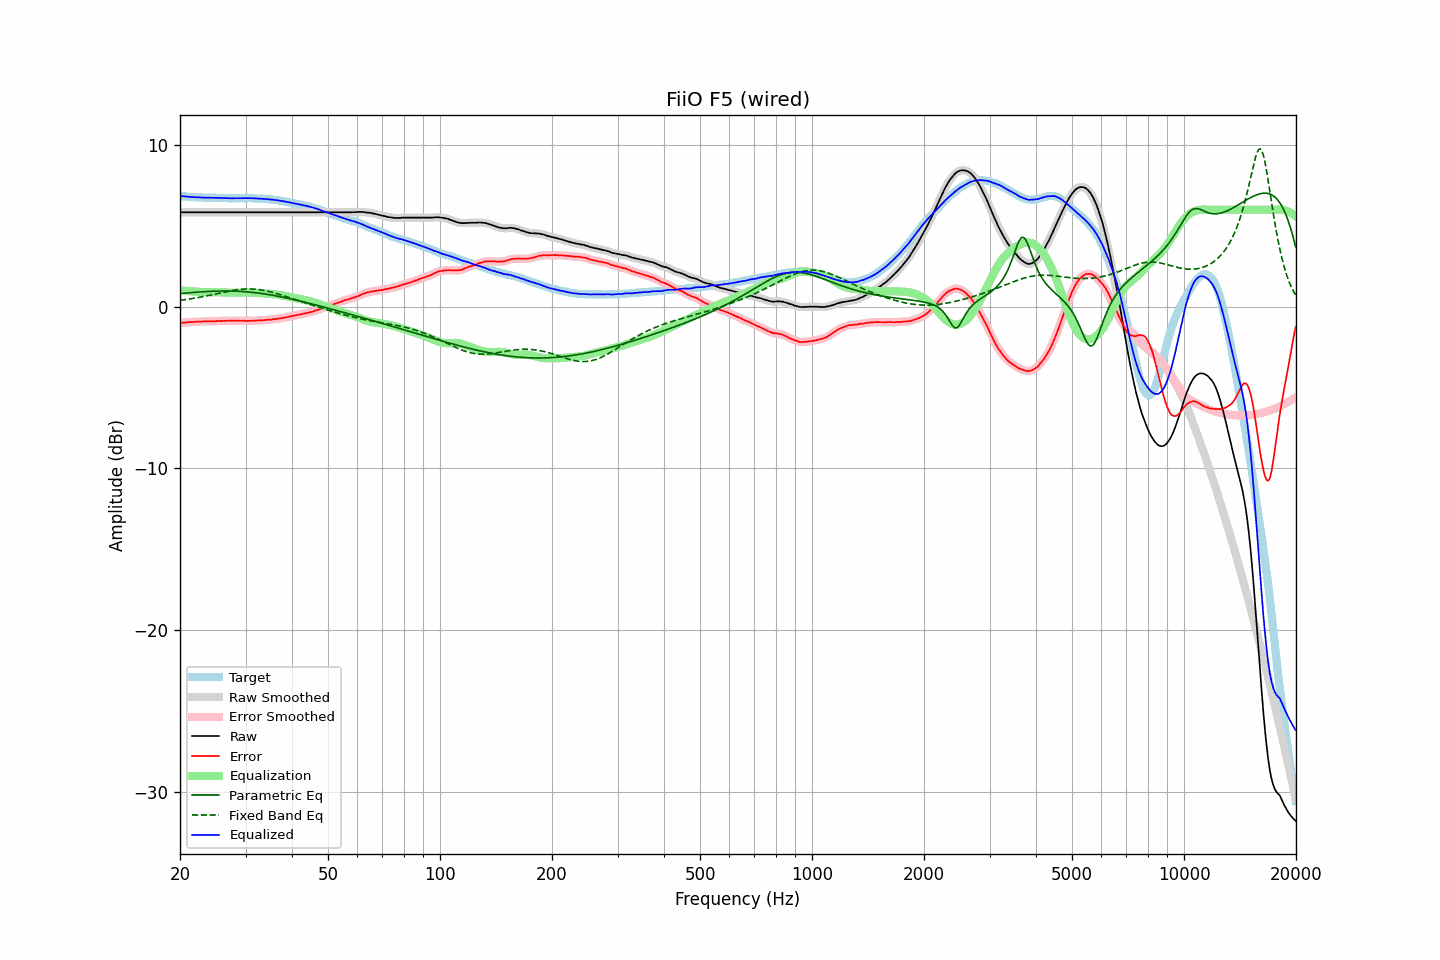

Data behind this chart, as committed beside it:
frequency, raw, error, smoothed, error_smoothed, equalization, parametric_eq, fixed_band_eq, equalized_raw, equalized_smoothed, target
20.00, 5.84, -1.02, 5.84, -1.02, 1.02, 0.81, 0.39, 6.86, 6.86, 6.86
20.20, 5.84, -1.00, 5.84, -1.01, 1.00, 0.82, 0.40, 6.84, 6.84, 6.84
20.40, 5.84, -0.99, 5.84, -0.99, 0.99, 0.83, 0.42, 6.83, 6.83, 6.83
20.61, 5.84, -0.99, 5.84, -0.98, 0.98, 0.84, 0.43, 6.82, 6.82, 6.83
20.81, 5.84, -0.97, 5.84, -0.97, 0.97, 0.85, 0.45, 6.81, 6.81, 6.81
21.02, 5.84, -0.96, 5.84, -0.96, 0.96, 0.86, 0.46, 6.80, 6.80, 6.80
21.23, 5.84, -0.95, 5.84, -0.95, 0.96, 0.86, 0.48, 6.80, 6.80, 6.79
21.44, 5.84, -0.96, 5.84, -0.95, 0.95, 0.87, 0.49, 6.79, 6.79, 6.80
21.66, 5.84, -0.95, 5.84, -0.95, 0.94, 0.88, 0.51, 6.78, 6.78, 6.79
21.87, 5.84, -0.94, 5.84, -0.94, 0.94, 0.89, 0.53, 6.78, 6.78, 6.78
22.09, 5.84, -0.93, 5.84, -0.93, 0.93, 0.90, 0.54, 6.77, 6.77, 6.77
22.31, 5.84, -0.93, 5.84, -0.92, 0.93, 0.90, 0.56, 6.77, 6.77, 6.77
22.54, 5.84, -0.92, 5.84, -0.92, 0.92, 0.91, 0.58, 6.76, 6.76, 6.76
22.76, 5.84, -0.93, 5.84, -0.92, 0.92, 0.92, 0.60, 6.76, 6.76, 6.77
22.99, 5.84, -0.91, 5.84, -0.91, 0.91, 0.92, 0.62, 6.75, 6.75, 6.75
23.22, 5.84, -0.90, 5.84, -0.91, 0.91, 0.93, 0.64, 6.75, 6.75, 6.74
23.45, 5.84, -0.90, 5.84, -0.90, 0.91, 0.94, 0.66, 6.75, 6.75, 6.74
23.69, 5.84, -0.90, 5.84, -0.90, 0.91, 0.94, 0.68, 6.75, 6.75, 6.74
23.92, 5.84, -0.90, 5.84, -0.90, 0.91, 0.95, 0.70, 6.75, 6.75, 6.74
24.16, 5.84, -0.90, 5.84, -0.91, 0.90, 0.95, 0.72, 6.74, 6.74, 6.74
24.40, 5.84, -0.91, 5.84, -0.91, 0.90, 0.96, 0.74, 6.74, 6.74, 6.75
24.65, 5.84, -0.91, 5.84, -0.91, 0.90, 0.96, 0.76, 6.74, 6.74, 6.75
24.89, 5.84, -0.90, 5.84, -0.90, 0.90, 0.96, 0.78, 6.74, 6.74, 6.74
25.14, 5.84, -0.89, 5.84, -0.89, 0.89, 0.97, 0.81, 6.73, 6.73, 6.73
25.39, 5.84, -0.89, 5.84, -0.88, 0.89, 0.97, 0.83, 6.73, 6.73, 6.73
25.65, 5.84, -0.88, 5.84, -0.88, 0.89, 0.97, 0.85, 6.73, 6.73, 6.72
25.91, 5.84, -0.88, 5.84, -0.88, 0.88, 0.97, 0.87, 6.72, 6.72, 6.72
26.16, 5.84, -0.89, 5.84, -0.88, 0.88, 0.97, 0.89, 6.72, 6.72, 6.73
26.43, 5.84, -0.87, 5.84, -0.88, 0.87, 0.97, 0.91, 6.71, 6.71, 6.71
26.69, 5.84, -0.87, 5.84, -0.87, 0.87, 0.97, 0.93, 6.71, 6.71, 6.71
26.96, 5.84, -0.87, 5.84, -0.87, 0.87, 0.97, 0.95, 6.71, 6.71, 6.71
27.23, 5.84, -0.86, 5.84, -0.87, 0.87, 0.97, 0.97, 6.71, 6.71, 6.70
27.50, 5.84, -0.86, 5.84, -0.86, 0.87, 0.97, 0.99, 6.71, 6.71, 6.70
27.77, 5.84, -0.87, 5.84, -0.86, 0.87, 0.97, 1.01, 6.71, 6.71, 6.71
28.05, 5.84, -0.87, 5.84, -0.87, 0.87, 0.96, 1.02, 6.71, 6.71, 6.71
28.33, 5.84, -0.87, 5.84, -0.87, 0.87, 0.96, 1.04, 6.71, 6.71, 6.71
28.62, 5.84, -0.87, 5.84, -0.87, 0.87, 0.96, 1.05, 6.71, 6.71, 6.71
28.90, 5.84, -0.87, 5.84, -0.87, 0.87, 0.95, 1.06, 6.71, 6.71, 6.71
29.19, 5.84, -0.87, 5.84, -0.87, 0.87, 0.94, 1.07, 6.71, 6.71, 6.71
29.48, 5.84, -0.87, 5.84, -0.87, 0.87, 0.94, 1.08, 6.71, 6.71, 6.71
29.78, 5.84, -0.87, 5.84, -0.88, 0.88, 0.93, 1.09, 6.72, 6.72, 6.71
30.08, 5.84, -0.89, 5.84, -0.88, 0.88, 0.92, 1.10, 6.72, 6.72, 6.73
30.38, 5.84, -0.88, 5.84, -0.88, 0.88, 0.92, 1.10, 6.72, 6.72, 6.72
30.68, 5.84, -0.87, 5.84, -0.88, 0.88, 0.91, 1.10, 6.72, 6.72, 6.71
30.99, 5.84, -0.87, 5.84, -0.87, 0.87, 0.90, 1.10, 6.71, 6.71, 6.71
31.30, 5.84, -0.87, 5.84, -0.87, 0.87, 0.89, 1.09, 6.71, 6.71, 6.71
31.61, 5.84, -0.87, 5.84, -0.87, 0.86, 0.88, 1.09, 6.70, 6.70, 6.71
31.93, 5.84, -0.86, 5.84, -0.86, 0.86, 0.87, 1.08, 6.70, 6.70, 6.70
32.24, 5.84, -0.85, 5.84, -0.85, 0.85, 0.85, 1.07, 6.69, 6.69, 6.69
32.57, 5.84, -0.84, 5.84, -0.84, 0.85, 0.84, 1.06, 6.69, 6.69, 6.68
32.89, 5.84, -0.84, 5.84, -0.84, 0.84, 0.83, 1.04, 6.68, 6.68, 6.68
33.22, 5.84, -0.84, 5.84, -0.84, 0.84, 0.81, 1.03, 6.68, 6.68, 6.68
33.55, 5.84, -0.84, 5.84, -0.83, 0.83, 0.80, 1.01, 6.67, 6.67, 6.68
33.89, 5.84, -0.82, 5.84, -0.82, 0.82, 0.79, 0.99, 6.66, 6.66, 6.66
34.23, 5.84, -0.81, 5.84, -0.81, 0.82, 0.77, 0.97, 6.66, 6.66, 6.65
34.57, 5.84, -0.81, 5.84, -0.81, 0.81, 0.75, 0.95, 6.65, 6.65, 6.65
34.92, 5.84, -0.79, 5.84, -0.80, 0.80, 0.74, 0.92, 6.64, 6.64, 6.63
35.27, 5.84, -0.80, 5.84, -0.79, 0.79, 0.72, 0.90, 6.63, 6.63, 6.64
35.62, 5.84, -0.77, 5.84, -0.78, 0.78, 0.70, 0.87, 6.62, 6.62, 6.61
35.97, 5.84, -0.76, 5.84, -0.76, 0.76, 0.69, 0.84, 6.60, 6.60, 6.60
... 635 more rows
